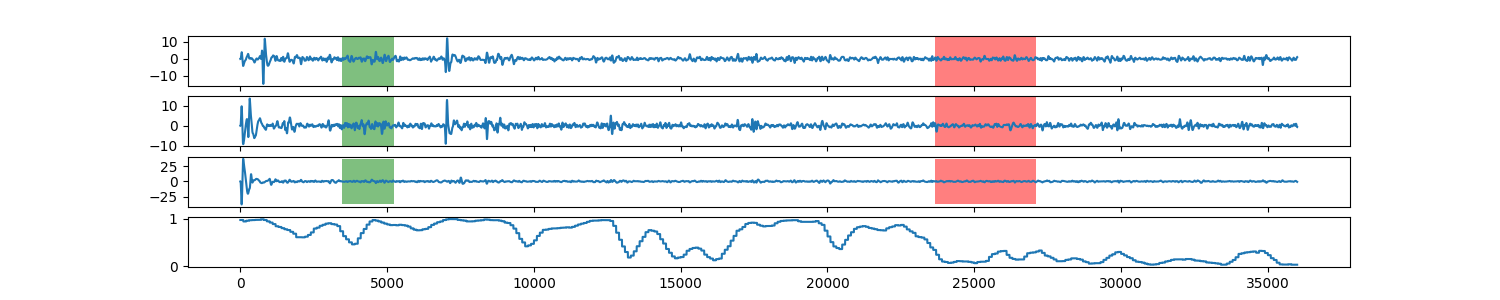

The file beside this chart, header and first rows:
0, 0.969938785764
1, 0.9699
2, 0.9699
3, 0.9699
4, 0.9699
5, 0.9699
6, 0.9699
7, 0.9699
8, 0.9699
9, 0.9699
10, 0.9699
11, 0.9699
12, 0.9699
13, 0.9699
14, 0.9699
15, 0.9699
16, 0.9699
17, 0.9699
18, 0.9699
19, 0.9699
20, 0.9699
21, 0.9699
22, 0.9699
23, 0.9699
24, 0.9699
25, 0.9699
26, 0.9699
27, 0.9699
28, 0.9699
29, 0.9699
30, 0.9699
31, 0.9699
32, 0.9699
33, 0.9699
34, 0.9699
35, 0.9699
36, 0.9699
37, 0.9699
38, 0.9699
39, 0.9699
40, 0.9699
41, 0.9699
42, 0.9699
43, 0.9699
44, 0.9699
45, 0.9699
46, 0.9699
47, 0.9699
48, 0.9699
49, 0.9699
50, 0.9699
51, 0.9699
52, 0.9699
53, 0.9699
54, 0.9699
55, 0.9699
56, 0.9699
57, 0.9699
58, 0.9699
59, 0.9699
60, 0.9699
... 35,939 more rows
